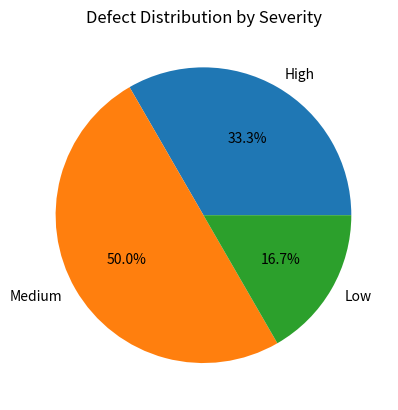

The script that saved this image:
import matplotlib.pyplot as plt

high = 10
medium = 15
low = 5

defect_counts = [high, medium, low]
severity_labels = ["High", "Medium", "Low"]

plt.pie(defect_counts, 
        labels=severity_labels, 
        autopct='%1.1f%%')

plt.title("Defect Distribution by Severity")

plt.show()